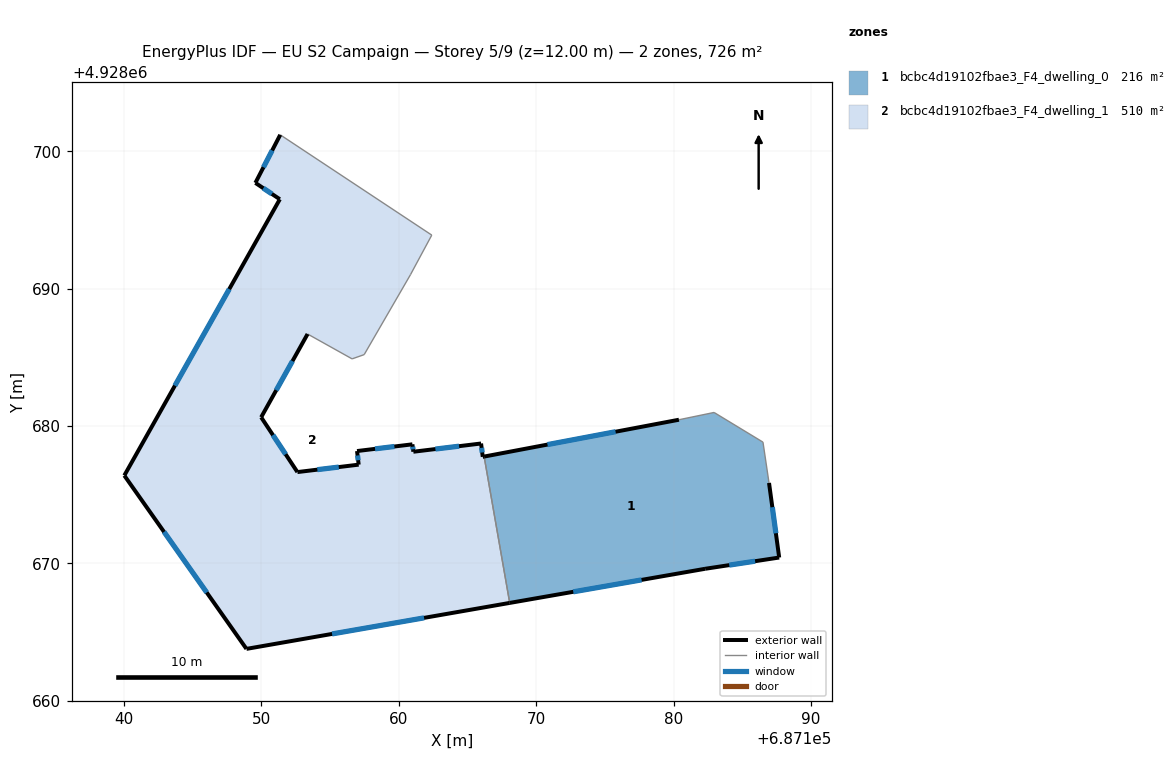
=== STOREY PLAN SPEC (per zone: floor XY polygon, exterior-wall plan segments, windows/doors) ===
zone 1: bcbc4d19102fbae3_F4_dwelling_0  (216.1 m²)
  floor: (687187.69, 4928670.42) (687186.95, 4928675.85) (687186.51, 4928678.82) (687182.95, 4928680.98) (687180.39, 4928680.45) (687166.21, 4928677.77) (687168.08, 4928667.12) (687182.30, 4928669.60)
  exterior wall: (687166.21, 4928677.77) – (687180.39, 4928680.45)  [14.4 m]
    window: (687170.82, 4928678.64) – (687175.78, 4928679.58)  [5.3 m²]
  exterior wall: (687186.95, 4928675.85) – (687187.69, 4928670.42)  [5.5 m]
    window: (687187.19, 4928674.09) – (687187.45, 4928672.19)  [2.0 m²]
  exterior wall: (687187.69, 4928670.42) – (687182.30, 4928669.60)  [5.5 m]
    window: (687185.94, 4928670.16) – (687184.05, 4928669.87)  [2.0 m²]
  exterior wall: (687182.30, 4928669.60) – (687168.08, 4928667.12)  [14.4 m]
    window: (687177.68, 4928668.80) – (687172.70, 4928667.93)  [5.3 m²]
  interior walls: 4
zone 2: bcbc4d19102fbae3_F4_dwelling_1  (510.3 m²)
  floor: (687168.08, 4928667.12) (687166.21, 4928677.77) (687166.11, 4928677.75) (687165.99, 4928678.72) (687161.06, 4928678.12) (687160.99, 4928678.66) (687156.96, 4928678.17) (687157.08, 4928677.18) (687152.62, 4928676.64) (687149.98, 4928680.63) (687153.36, 4928686.69) (687156.60, 4928684.88) (687157.48, 4928685.19) (687160.85, 4928691.01) (687162.40, 4928693.89) (687151.37, 4928701.19) (687149.56, 4928697.69) (687151.34, 4928696.50) (687140.02, 4928676.39) (687148.91, 4928663.77)
  exterior wall: (687148.91, 4928663.77) – (687140.02, 4928676.39)  [15.4 m]
    window: (687146.02, 4928667.88) – (687142.91, 4928672.29)  [5.7 m²]
  exterior wall: (687140.02, 4928676.39) – (687151.34, 4928696.50)  [23.1 m]
    window: (687143.70, 4928682.93) – (687147.66, 4928689.96)  [8.5 m²]
  exterior wall: (687151.34, 4928696.50) – (687149.56, 4928697.69)  [2.1 m]
    window: (687150.76, 4928696.89) – (687150.14, 4928697.31)  [0.8 m²]
  exterior wall: (687149.56, 4928697.69) – (687151.37, 4928701.19)  [3.9 m]
    window: (687150.15, 4928698.83) – (687150.78, 4928700.06)  [1.4 m²]
  exterior wall: (687153.36, 4928686.69) – (687149.98, 4928680.63)  [6.9 m]
    window: (687152.26, 4928684.72) – (687151.08, 4928682.60)  [2.5 m²]
  exterior wall: (687149.98, 4928680.63) – (687152.62, 4928676.64)  [4.8 m]
    window: (687150.84, 4928679.34) – (687151.76, 4928677.94)  [1.8 m²]
  exterior wall: (687152.62, 4928676.64) – (687157.08, 4928677.18)  [4.5 m]
    window: (687154.07, 4928676.82) – (687155.63, 4928677.01)  [1.6 m²]
  exterior wall: (687157.08, 4928677.18) – (687156.96, 4928678.17)  [1.0 m]
    window: (687157.04, 4928677.51) – (687157.00, 4928677.85)  [0.4 m²]
  exterior wall: (687156.96, 4928678.17) – (687160.99, 4928678.66)  [4.1 m]
    window: (687158.27, 4928678.33) – (687159.68, 4928678.50)  [1.5 m²]
  exterior wall: (687160.99, 4928678.66) – (687161.06, 4928678.12)  [0.5 m]
    window: (687161.02, 4928678.49) – (687161.04, 4928678.30)  [0.2 m²]
  exterior wall: (687161.06, 4928678.12) – (687165.99, 4928678.72)  [5.0 m]
    window: (687162.67, 4928678.32) – (687164.39, 4928678.53)  [1.8 m²]
  exterior wall: (687165.99, 4928678.72) – (687166.11, 4928677.75)  [1.0 m]
    window: (687166.03, 4928678.41) – (687166.07, 4928678.07)  [0.4 m²]
  exterior wall: (687166.11, 4928677.75) – (687166.21, 4928677.77)  [0.1 m]
  exterior wall: (687168.08, 4928667.12) – (687148.91, 4928663.77)  [19.5 m]
    window: (687161.84, 4928666.03) – (687155.14, 4928664.86)  [7.1 m²]
  interior walls: 6

=== DERIVED (storey summary) ===
Building: EU S2 Campaign
Storey: 5 of 9  (floor level z = 12.00 m)
Storey gross floor area: 726.4 m²
Zones on this storey: 2
  - bcbc4d19102fbae3_F4_dwelling_0: floor 216.1 m²; exterior wall 39.8 m (119.4 m²); 4 window(s) 14.6 m²; WWR 12.2%
  - bcbc4d19102fbae3_F4_dwelling_1: floor 510.3 m²; exterior wall 91.9 m (275.7 m²); 13 window(s) 33.7 m²; WWR 12.2%
Zone adjacency (shared interzone walls):
  - bcbc4d19102fbae3_F4_dwelling_0 ↔ bcbc4d19102fbae3_F4_dwelling_1